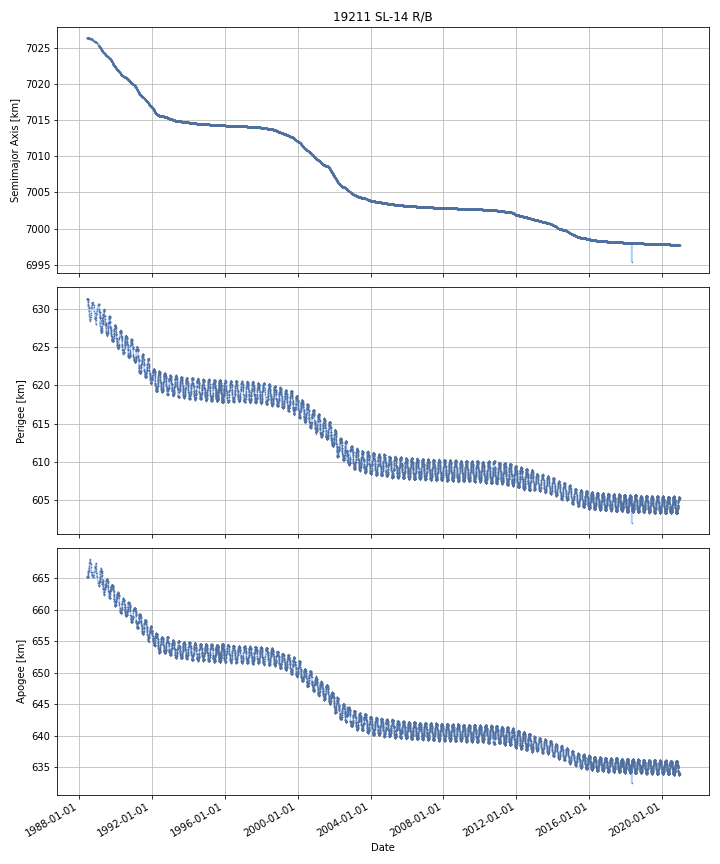

The table this chart was drawn from, first rows:
DATE, SEMIMAJOR_AXIS, PERIAPSIS, APOAPSIS, DOT_SEMIMAJOR_AXIS, DOT_PERIAPSIS, DOT_APOAPSIS
1988-06-16, 7026, 631.2, 665.3, , , 
1988-06-17, 7026, 631.3, 665.3, 0.002782, 0.02782, -0.02225
1988-06-18, 7026, 631.3, 665.2, 0.0009533, 0.0114, -0.009496
1988-06-19, 7026, 631.3, 665.2, -0.0001943, 0.0011, -0.001489
1988-06-20, 7026, 631.3, 665.2, -0.0001943, 0.0011, -0.001489
1988-06-21, 7026, 631.3, 665.2, -0.0003287, -0.0001973, -0.0004602
1988-06-22, 7026, 631.3, 665.2, -0.0003438, -0.000343, -0.0003447
1988-06-23, 7026, 631.3, 665.2, -0.0001691, 0.003684, -0.004022
1988-06-24, 7026, 631.3, 665.2, -0.000156, 0.003985, -0.004297
1988-06-25, 7026, 631.3, 665.2, -0.0004094, 0.005709, -0.006527
1988-06-26, 7026, 631.3, 665.2, -0.0004394, 0.005913, -0.006792
1988-06-27, 7026, 631.3, 665.2, -0.0004394, 0.005913, -0.006792
1988-06-28, 7026, 631.3, 665.2, -0.001116, 0.0004487, -0.00268
1988-06-29, 7026, 631.3, 665.2, -0.001185, -0.0001113, -0.002259
1988-06-30, 7026, 631.3, 665.2, -0.001075, -0.008453, 0.006304
1988-07-01, 7026, 631.3, 665.2, -0.001067, -0.009, 0.006866
1988-07-02, 7026, 631.3, 665.2, -0.001693, -0.0162, 0.01281
1988-07-03, 7026, 631.3, 665.2, -0.001761, -0.01698, 0.01346
1988-07-04, 7026, 631.3, 665.2, -0.001642, 0.002803, -0.006088
1988-07-05, 7026, 631.3, 665.3, -0.0008653, -0.01495, 0.01321
1988-07-06, 7026, 631.2, 665.3, -0.00127, -0.05387, 0.05134
1988-07-07, 7026, 631.1, 665.4, -0.002703, -0.07661, 0.0712
1988-07-08, 7026, 631.1, 665.4, -0.001968, -0.05227, 0.04833
1988-07-09, 7026, 631, 665.5, -0.002886, -0.09909, 0.09331
1988-07-10, 7026, 630.9, 665.6, -0.002274, -0.0799, 0.07535
1988-07-11, 7026, 630.8, 665.6, -0.001583, -0.05591, 0.05275
1988-07-12, 7026, 630.7, 665.8, -0.00271, -0.1129, 0.1075
1988-07-13, 7026, 630.5, 666, -0.001699, -0.218, 0.2146
1988-07-14, 7026, 630.4, 666.1, -0.001452, -0.08538, 0.08247
1988-07-15, 7026, 630.3, 666.1, -0.001564, -0.08153, 0.0784
1988-07-16, 7026, 630.3, 666.2, -0.001329, -0.0758, 0.07314
1988-07-17, 7026, 630.2, 666.3, -0.001264, -0.07421, 0.07168
1988-07-18, 7026, 630.1, 666.3, -0.001264, -0.07421, 0.07168
1988-07-19, 7026, 630.2, 666.3, -0.0006073, 0.04412, -0.04534
1988-07-20, 7026, 630.2, 666.2, -0.0005587, 0.05287, -0.05398
1988-07-21, 7026, 630.1, 666.3, -0.0004659, -0.05846, 0.05753
1988-07-22, 7026, 630.1, 666.4, -0.0004464, -0.08177, 0.08088
1988-07-23, 7026, 630, 666.5, -0.002206, -0.1106, 0.1062
1988-07-24, 7026, 629.8, 666.6, -0.002346, -0.1129, 0.1082
1988-07-25, 7026, 629.7, 666.7, -0.002346, -0.1129, 0.1082
1988-07-26, 7026, 629.7, 666.7, -0.001073, -0.005902, 0.003756
1988-07-27, 7026, 629.7, 666.7, -0.0009906, 0.001015, -0.002997
1988-07-28, 7026, 629.7, 666.7, -0.0009906, 0.001015, -0.002997
1988-07-29, 7026, 629.7, 666.7, -0.0009906, 0.001015, -0.002997
1988-07-30, 7026, 629.7, 666.8, -0.001895, -0.05203, 0.04824
1988-07-31, 7026, 629.6, 666.8, -0.002229, -0.0716, 0.06714
1988-08-01, 7026, 629.5, 666.9, -0.002229, -0.0716, 0.06714
1988-08-02, 7026, 629.5, 667, -0.002229, -0.0716, 0.06714
1988-08-03, 7026, 629.4, 667, -0.002229, -0.0716, 0.06714
1988-08-04, 7026, 629.2, 667.2, -0.001637, -0.1684, 0.1651
1988-08-05, 7026, 629, 667.4, -0.001392, -0.2084, 0.2056
1988-08-06, 7026, 629, 667.4, -0.0008527, -0.01715, 0.01545
1988-08-07, 7026, 629, 667.4, -0.0008197, -0.005442, 0.003803
1988-08-08, 7026, 629, 667.4, -0.0008197, -0.005442, 0.003803
1988-08-09, 7026, 628.7, 667.7, -0.001219, -0.2546, 0.2521
1988-08-10, 7026, 628.4, 668, -0.001351, -0.3368, 0.3341
1988-08-11, 7026, 628.4, 668, -0.002793, 0.0304, -0.03599
1988-08-12, 7026, 628.5, 667.9, -0.00292, 0.06276, -0.0686
1988-08-13, 7026, 628.5, 667.9, -0.0013, 0.03222, -0.03482
1988-08-14, 7026, 628.6, 667.8, -0.001216, 0.03063, -0.03306
... 11,805 more rows
